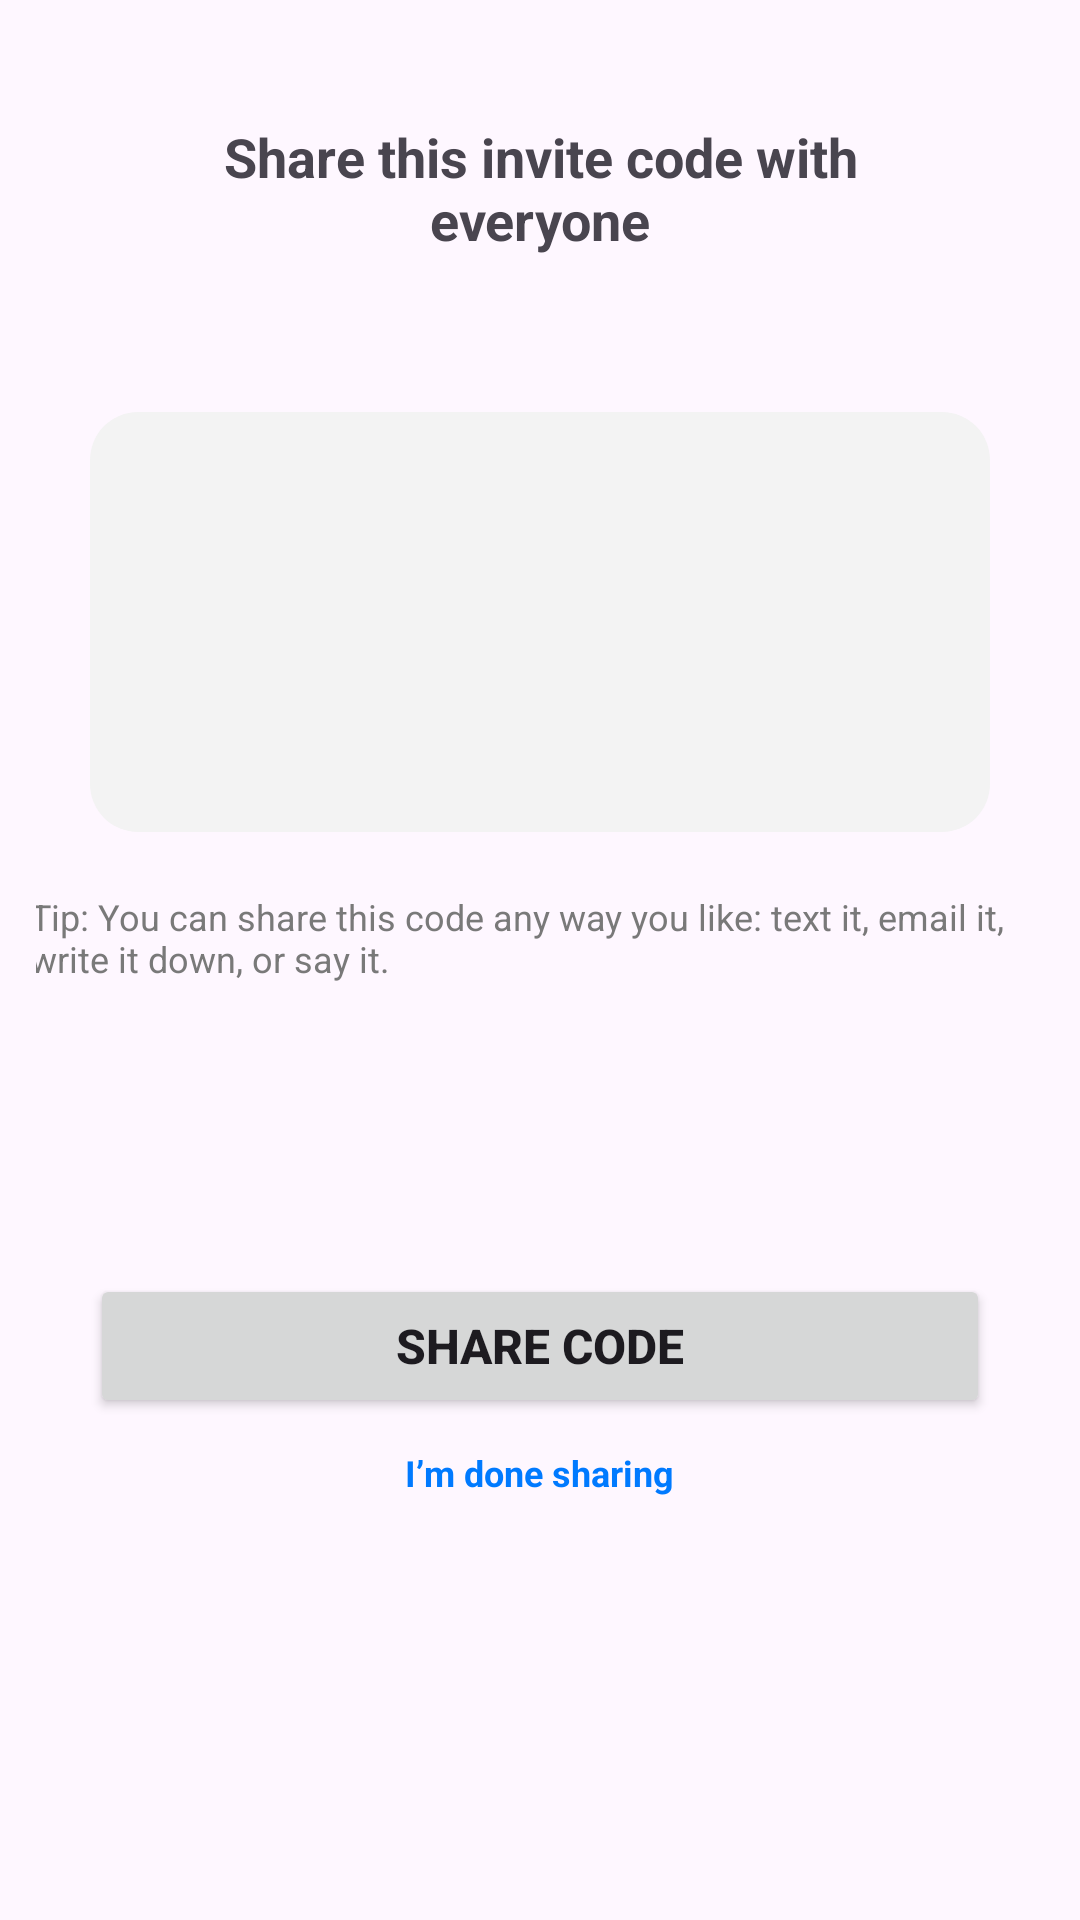

Produce the Android XML layout that renders to this screen, including the resource entries it uses.
<!-- AndroidManifest.xml: application theme Theme.Capstone -->
<!-- res/layout/activity_faculty_circle_code.xml -->
<?xml version="1.0" encoding="utf-8"?>
<LinearLayout
    xmlns:android="http://schemas.android.com/apk/res/android"
    xmlns:app="http://schemas.android.com/apk/res-auto"
    xmlns:tools="http://schemas.android.com/tools"
    android:layout_width="match_parent"
    android:layout_height="match_parent"
    android:orientation="vertical"
    android:layout_gravity="center_horizontal"
    android:layout_margin="16dp"
    tools:context=".FacultyCircleCodeActivity">

    
    <LinearLayout
        android:layout_width="match_parent"
        android:layout_height="wrap_content">

        <TextView
            android:layout_width="match_parent"
            android:layout_height="wrap_content"
            android:textAlignment="center"
            android:layout_margin="40dp"
            android:text="Share this invite code with everyone"
            android:textStyle="bold"
            android:textSize="18dp"/>
    </LinearLayout>

    
    <LinearLayout
        android:layout_width="match_parent"
        android:layout_height="wrap_content"
        android:orientation="vertical"
        android:gravity="center"
        android:padding="12dp">

        <TextView
            android:layout_width="300dp"
            android:layout_height="140dp"
            android:layout_gravity="center"
            android:background="@drawable/input_box"
            android:padding="12dp"
            android:gravity="center"
            android:textStyle="bold"
            android:textSize="36dp"
            android:textColor="@color/black"
            android:id="@+id/code_input"/>
        <TextView
            android:layout_width="340dp"
            android:layout_height="wrap_content"
            android:text="Tip: You can share this code any way you like: text it, email it, write it
down, or say it."
            android:textColor="@color/light_gray"
            android:layout_margin="20dp"
            android:textSize="12dp"/>
    </LinearLayout>

    
    <LinearLayout
        android:layout_width="match_parent"
        android:layout_height="wrap_content"
        android:gravity="bottom|center"
        android:orientation="vertical"
        android:layout_marginTop="50dp"
        android:padding="5dp">

        <Button
            android:layout_width="300dp"
            android:layout_height="wrap_content"
            android:gravity="center"
            android:text="Share Code"
            android:textSize="16dp"
            android:textStyle="bold"
            android:padding="10dp"
            android:elevation="4dp"
            android:layout_margin="10dp"
            android:id="@+id/faculty_circle_share_code_button"/>
        <TextView
            android:layout_width="wrap_content"
            android:layout_height="wrap_content"
            android:text="I’m done sharing"
            android:textStyle="bold"
            android:textColor="@color/light_blue"
            android:textSize="12dp"
            android:id="@+id/go_to_location_permission"/>
        <ProgressBar
            android:layout_width="300dp"
            android:layout_height="wrap_content"
            android:visibility="gone"
            android:id="@+id/progress_bar"/>
    </LinearLayout>
</LinearLayout>
<!-- resources referenced by this layout -->
<resources>
  <color name="black">#FF000000</color>
  <color name="light_blue">#007AFF</color>
  <color name="light_gray">#797979</color>
  <!-- drawable input_box (drawable) -->
  <?xml version="1.0" encoding="utf-8"?>
  <shape xmlns:android="http://schemas.android.com/apk/res/android"
      android:shape="rectangle">
      <corners android:radius="16dp"/>
      <solid android:color="@color/input_light_gray"/>
  
  </shape>
  <style name="Theme.Capstone" parent="Base.Theme.Capstone" />
  <color name="input_light_gray">#F3F3F3</color>
  <style name="Base.Theme.Capstone" parent="Theme.Material3.DayNight.NoActionBar">
          
           <item name="colorPrimary">@color/light_blue</item>
      </style>
</resources>
